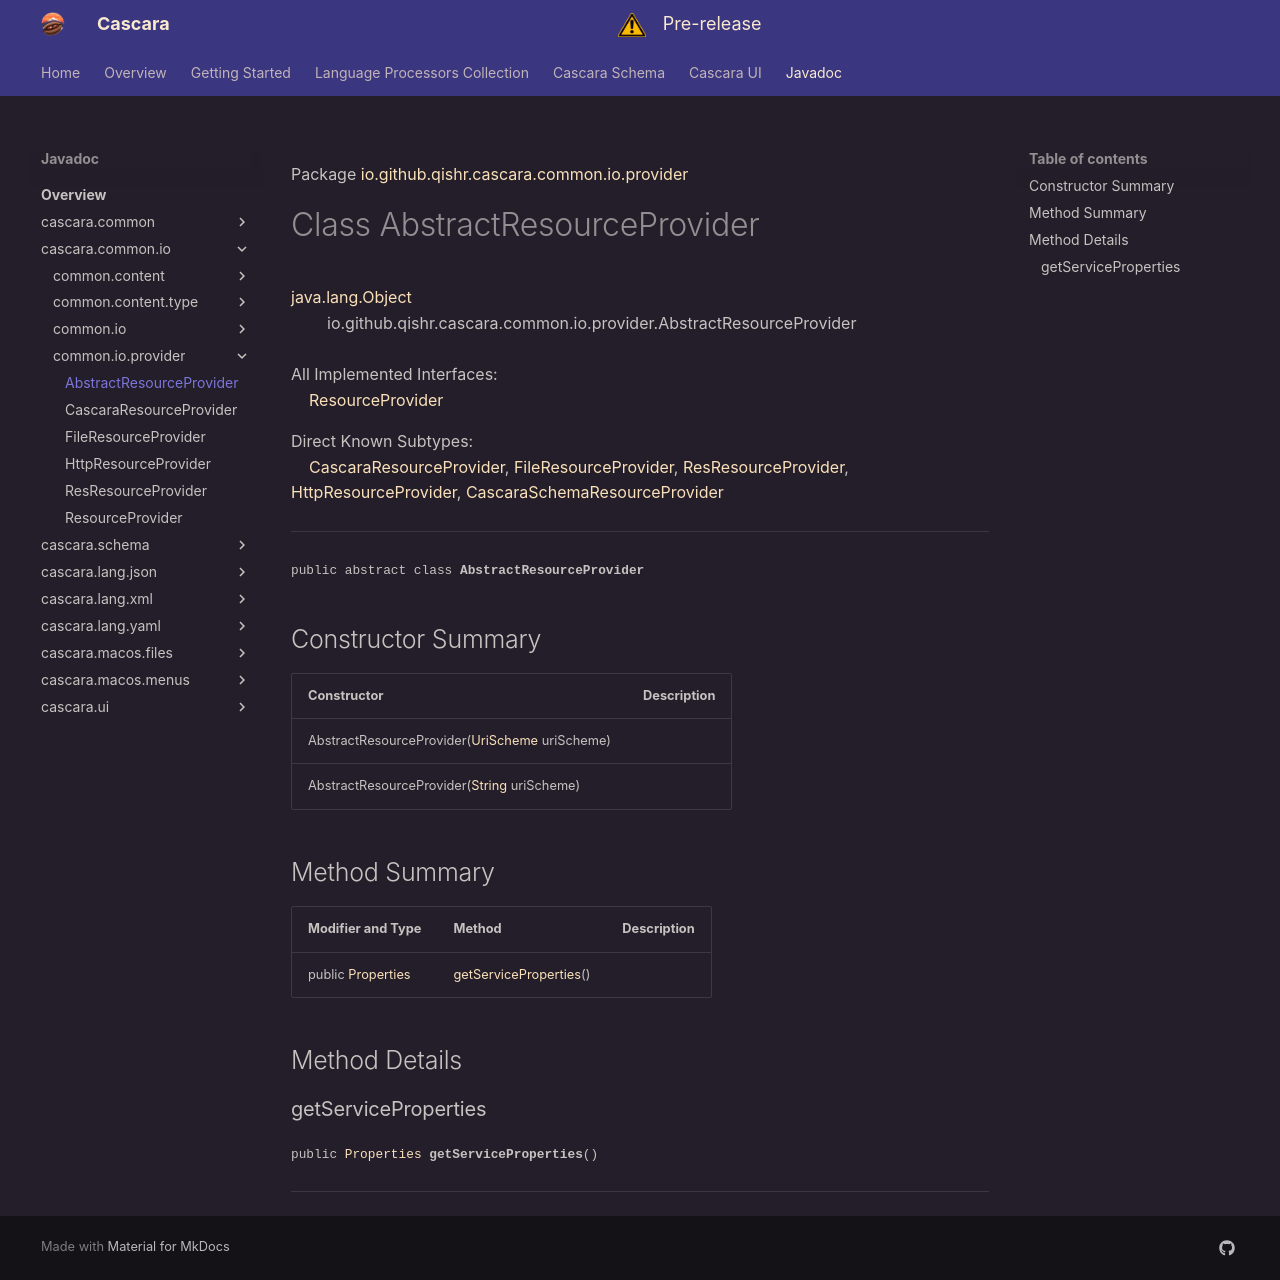

repository: qishr/qishr.github.io · page: javadoc/latest/cascara.common.io/io/github/qishr/cascara/common/io/provider/AbstractResourceProvider/index.html · generator: mkdocs

Package [io.github.qishr.cascara.common.io.provider](index.md)

# Class AbstractResourceProvider
[java.lang.Object](https://docs.oracle.com/en/java/javase/24/docs/api/java.base/java/lang/Object.html)<br/>
        io.github.qishr.cascara.common.io.provider.AbstractResourceProvider<br/>
<br/>
All Implemented Interfaces:<br/>
    [ResourceProvider](../../../../../../../io/github/qishr/cascara/common/io/provider/ResourceProvider.md)

Direct Known Subtypes:<br/>
    [CascaraResourceProvider](../../../../../../../io/github/qishr/cascara/common/io/provider/CascaraResourceProvider.md), [FileResourceProvider](../../../../../../../io/github/qishr/cascara/common/io/provider/FileResourceProvider.md), [ResResourceProvider](../../../../../../../io/github/qishr/cascara/common/io/provider/ResResourceProvider.md), [HttpResourceProvider](../../../../../../../io/github/qishr/cascara/common/io/provider/HttpResourceProvider.md), [CascaraSchemaResourceProvider](../../../../../../../../cascara.schema/io/github/qishr/cascara/schema/util/CascaraSchemaResourceProvider.md)


----

<span style="font-family: monospace; font-size: 80%;">public abstract class __AbstractResourceProvider__</span>


## Constructor Summary

| Constructor                                                                                                                              | Description |
|------------------------------------------------------------------------------------------------------------------------------------------|-------------|
| AbstractResourceProvider([UriScheme](../../../../../../../../cascara.common/io/github/qishr/cascara/common/util/UriScheme.md) uriScheme) |             |
| AbstractResourceProvider([String](https://docs.oracle.com/en/java/javase/24/docs/api/java.base/java/lang/String.html) uriScheme)         |             |



## Method Summary

| Modifier and Type                                                                                                 | Method                                          | Description |
|-------------------------------------------------------------------------------------------------------------------|-------------------------------------------------|-------------|
| public [Properties](../../../../../../../../cascara.common/io/github/qishr/cascara/common/property/Properties.md) | [getServiceProperties](#getserviceproperties)() |             |



## Method Details

### getServiceProperties

<span style="font-family: monospace; font-size: 80%;">public [Properties](../../../../../../../../cascara.common/io/github/qishr/cascara/common/property/Properties.md) __getServiceProperties__()</span>




---
